Run: headless pygame with SDL's dummy video driver; simulated clock (each Clock.tick advances the game by its frame time, no real sleeping); random seed 0; keys injected as events and as key.get_pressed() state; mouse plan: one left click at the window centre at the start of phase 2, then a move to the lower-right quarter at the start of phase 3.
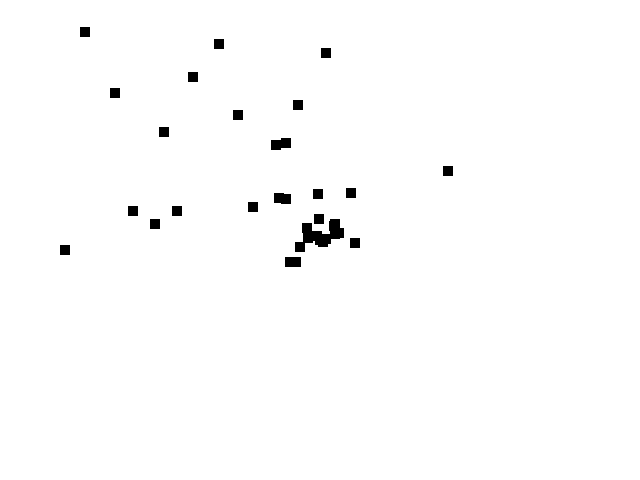
Frame 1 of 4 · flips 1–60 · no input
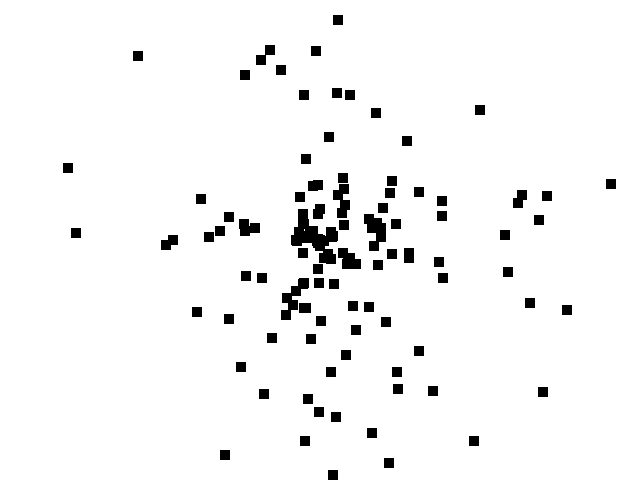
Frame 2 of 4 · flips 61–180 · clicked the window centre · tapped SPACE, RETURN · held RIGHT (→), D
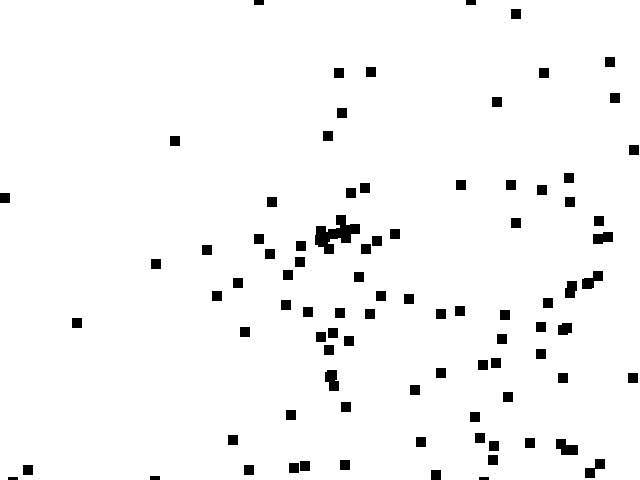
Frame 3 of 4 · flips 181–300 · moved the mouse to the lower-right quarter · held DOWN (↓), S
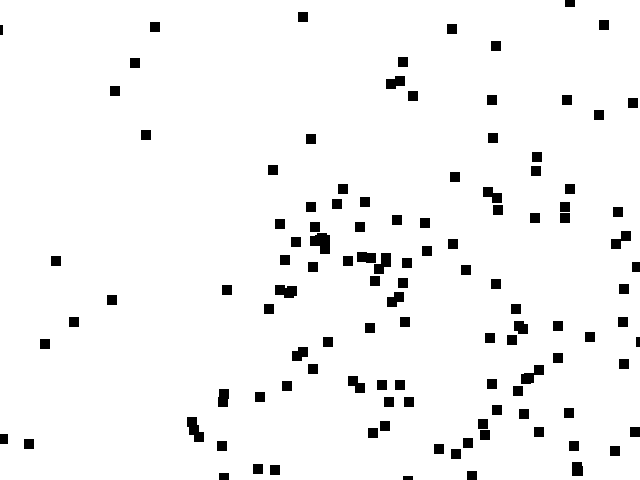
Frame 4 of 4 · flips 301–420 · held LEFT (←), A, UP (↑), W

The pygame program that drew these frames:

# -*- coding: UTF-8 -*-
import random
import time

import pygame


class _ParticleManager(object):
    def __init__(self):
        self._group = pygame.sprite.Group()

    def register(self, particle):
        self._group.add(particle)

    def blit(self, screen):
        self._group.draw(screen)

    def update(self, to, accel):
        self._group.update(to, accel)


particles = _ParticleManager()


class Particle(pygame.sprite.Sprite):
    def __init__(self, img, pos, velX, velY, wobbleX, wobbleY, life):
        pygame.sprite.Sprite.__init__(self)
        self.image = img
        self.start = time.time()
        self.life = life

        self.rect = self.image.get_rect()
        self.rect.center = pos
        self.velocity = pygame.math.Vector2(random.uniform(velX[0], velX[1]) * random.choice([-1, 1]),
                                            random.uniform(velY[0], velY[1]) * random.choice([-1, 1]))
        self.wobble = [wobbleX, wobbleY]
        self.position = pygame.math.Vector2(pos)

    def update(self, to, accelSpeed):
        self.velocity += pygame.math.Vector2(
            random.uniform(self.wobble[0][0], self.wobble[0][1]) * random.choice([-1, 1]),
            random.uniform(self.wobble[1][0], self.wobble[1][1]) * random.choice([-1, 1]))

        self.velocity += pygame.math.Vector2(accelSpeed if to[0] > self.position.x else -accelSpeed,
                                             accelSpeed if to[1] > self.position.y else -accelSpeed)
        self.position += self.velocity
        self.rect.center = [int(self.position.x), int(self.position.y)]

        if time.time() - self.start > self.life:
            self.kill()


if __name__ == "__main__":
    pygame.init()

    screen = pygame.display.set_mode([640, 480], pygame.RESIZABLE)

    running = True
    while running:
        screen.fill([255, 255, 255])
        particles.blit(screen)
        pygame.display.flip()

        particles.update(pygame.mouse.get_pos(), 0.3)
        particles.register(
            Particle(pygame.Surface([10, 10]), [screen.get_width() / 2, screen.get_height() / 2], [0, 5], [0, 5],
                     [0, 1.5], [0, 1.5], 3))
        for event in pygame.event.get():
            if event.type == pygame.VIDEORESIZE:
                screen = pygame.display.set_mode(event.dict['size'], pygame.RESIZABLE)
            if event.type == pygame.QUIT:
                running = False
            if event.type == pygame.MOUSEBUTTONDOWN:
                particles.register(Particle(pygame.Surface([10, 10]), event.pos, [0, 15], [0, 15], [0, 3], [0, 3], 1))

    pygame.quit()
